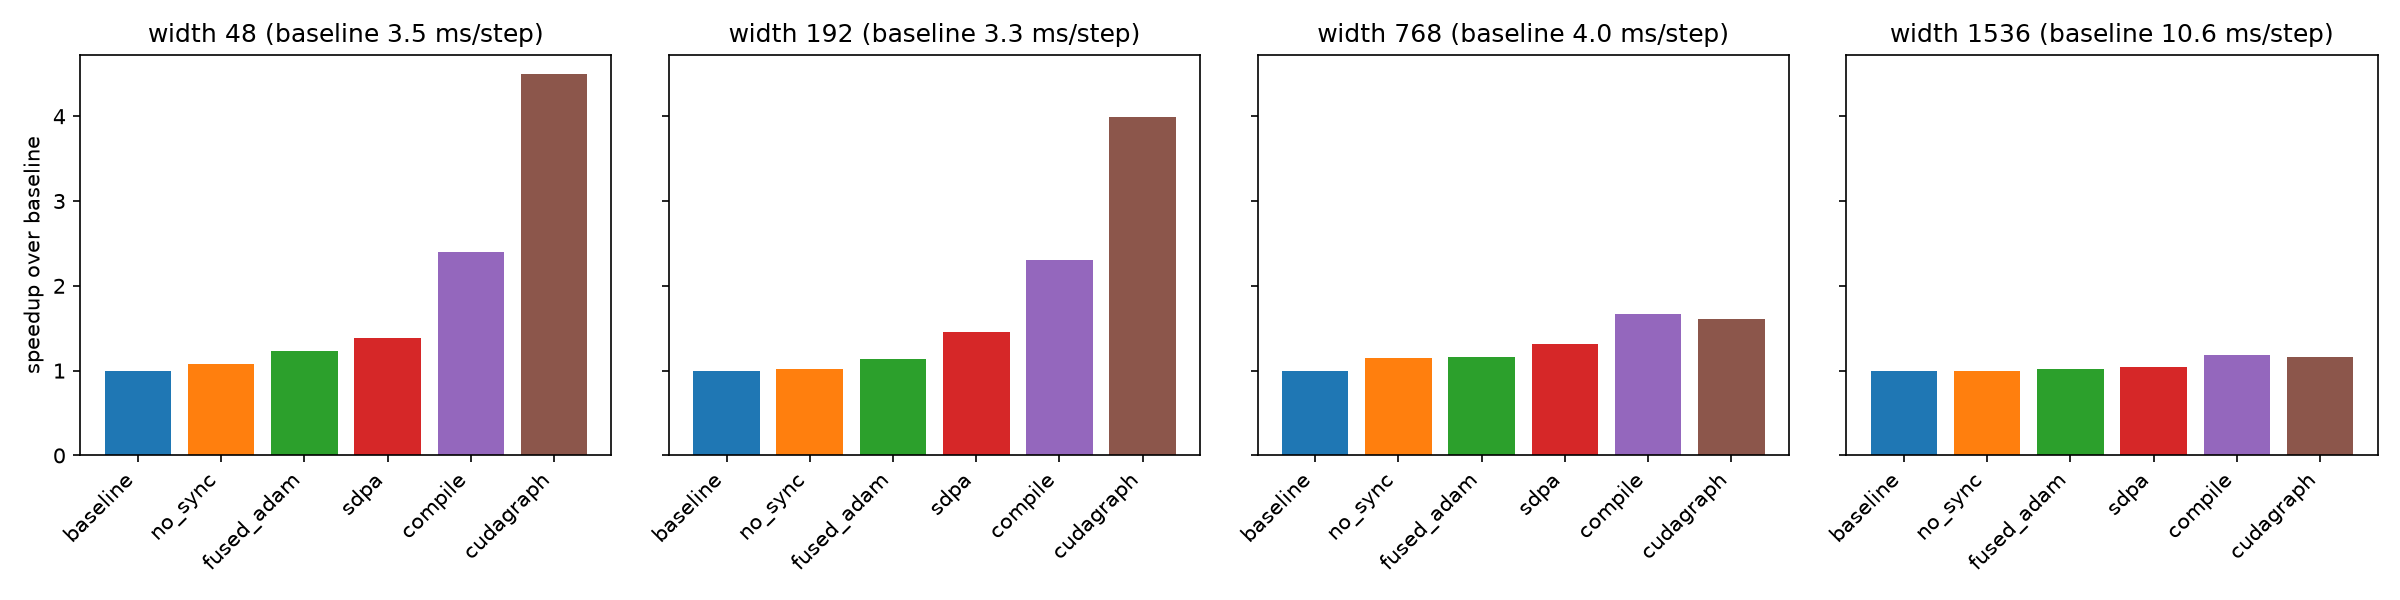

The table this chart was drawn from, first rows:
width, level, ms_per_step, tokens_per_s, kernels_per_step, launches_per_step
48, baseline, 3.508, 1167584, 269, 255
48, no_sync, 3.249, 1260516, 273, 261
48, fused_adam, 2.854, 1434982, 212, 200
48, sdpa, 2.525, 1621901, 190, 180
48, compile, 1.461, 2803157, 85, 83
48, cudagraph, 0.7791, 5257416, 97, 12
192, baseline, 3.271, 1252389, nan, nan
192, no_sync, 3.22, 1272005, nan, nan
192, fused_adam, 2.877, 1423607, nan, nan
192, sdpa, 2.254, 1817197, nan, nan
192, compile, 1.421, 2881995, nan, nan
192, cudagraph, 0.8185, 5004350, nan, nan
768, baseline, 3.985, 1027827, nan, nan
768, no_sync, 3.474, 1178937, nan, nan
768, fused_adam, 3.418, 1198356, nan, nan
768, sdpa, 3.039, 1347615, nan, nan
768, compile, 2.389, 1714179, nan, nan
768, cudagraph, 2.478, 1652704, nan, nan
1536, baseline, 10.63, 385361, nan, nan
1536, no_sync, 10.68, 383445, nan, nan
1536, fused_adam, 10.38, 394502, nan, nan
1536, sdpa, 10.24, 400068, nan, nan
1536, compile, 9.009, 454649, nan, nan
1536, cudagraph, 9.198, 445320, nan, nan
